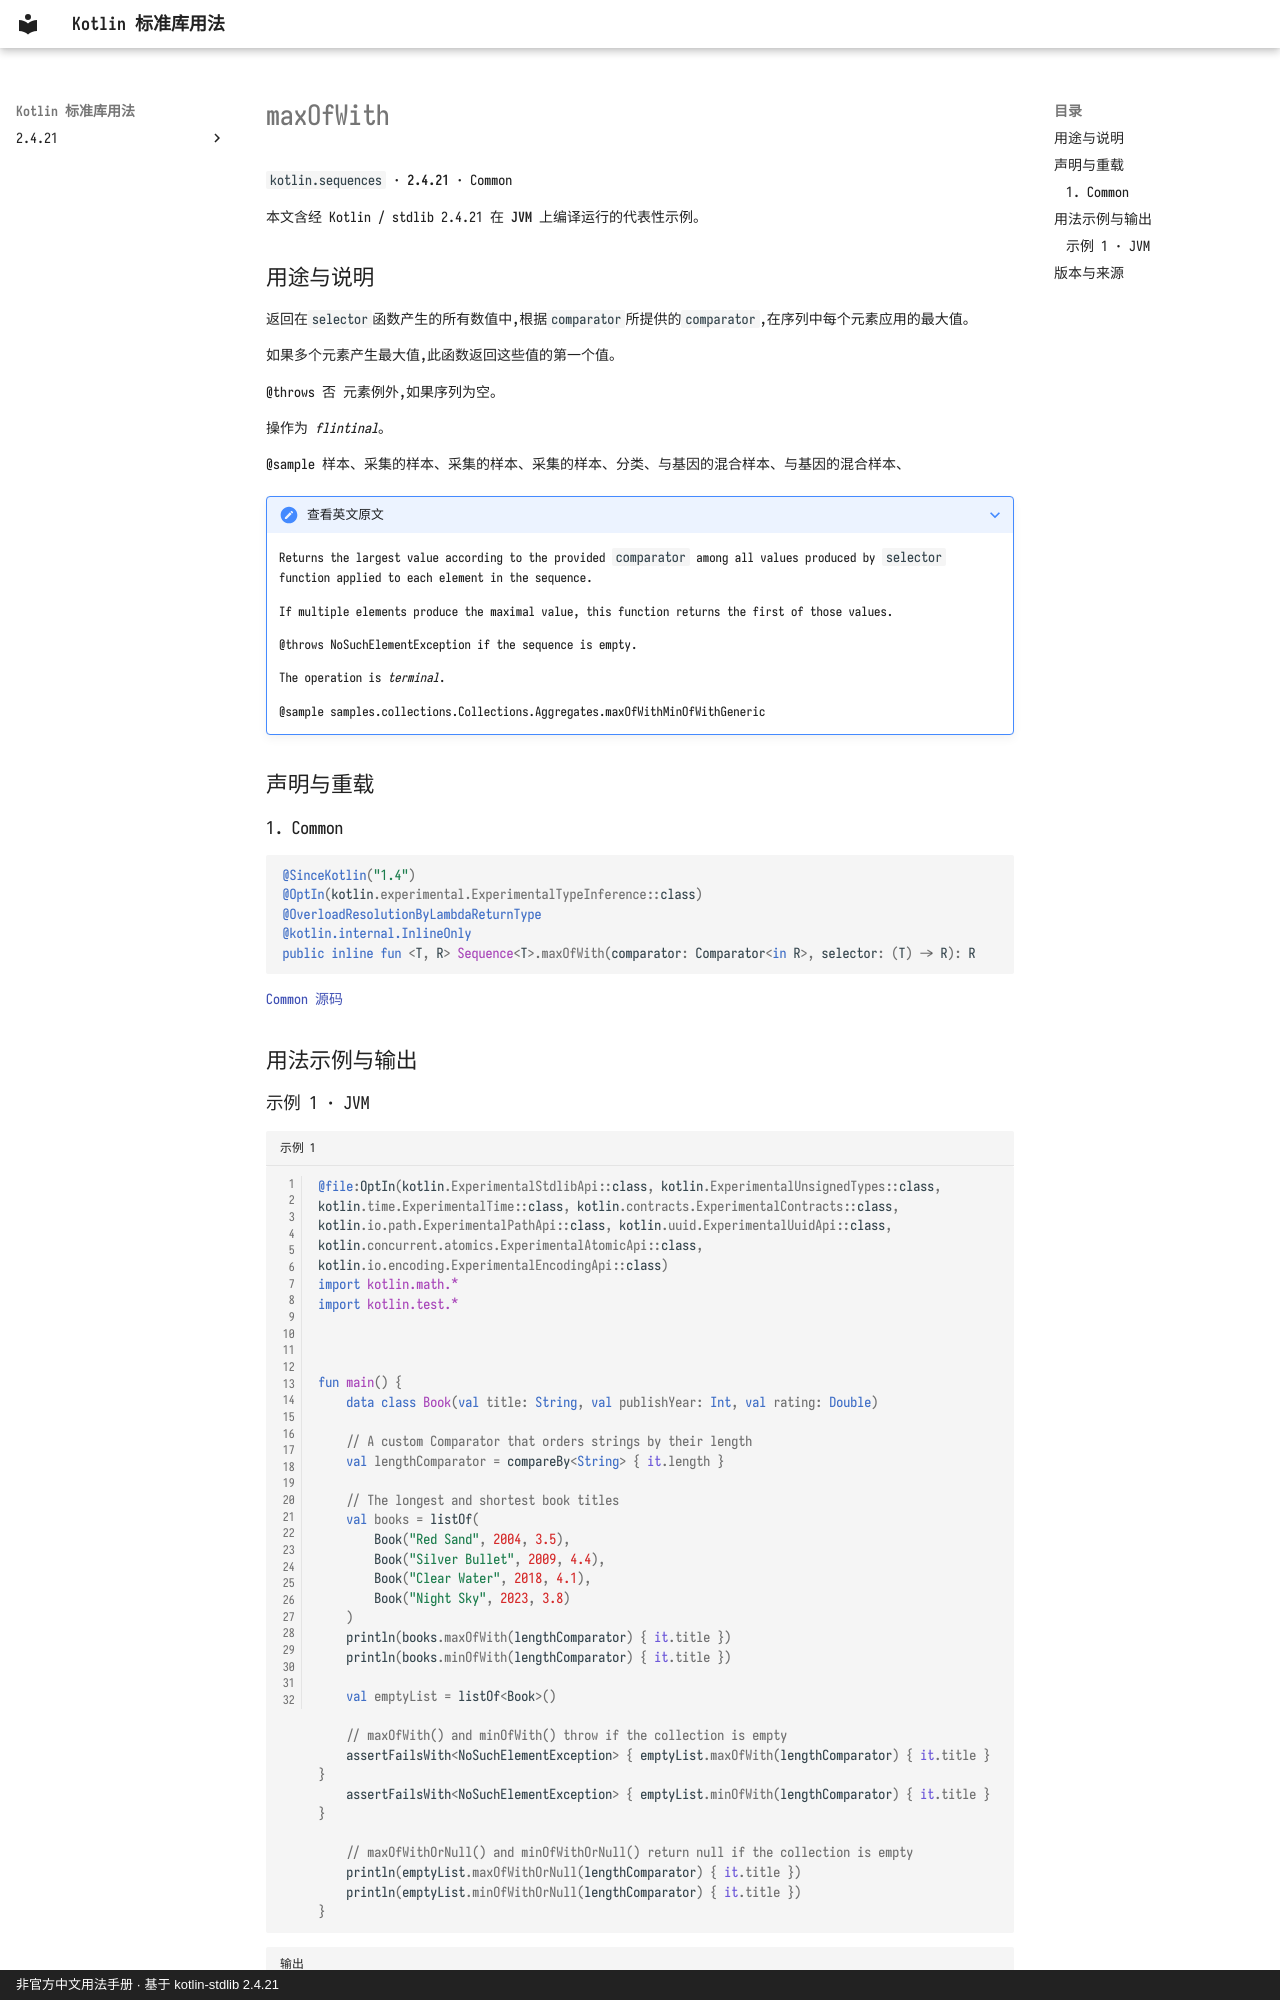

repository: oooooooko/kotlin-stdlib-docs · page: zh/api/kotlin.sequences/maxofwith--f207ab5a/index.html · generator: mkdocs · copyright: 非官方中文用法手册 · 基于 kotlin-stdlib 2.4.21

# maxOfWith

`kotlin.sequences` · **2.4.21** · Common

本文含经 Kotlin / stdlib 2.4.21 在 **JVM** 上编译运行的代表性示例。

## 用途与说明

返回在`selector`函数产生的所有数值中,根据`comparator`所提供的`comparator`,在序列中每个元素应用的最大值。

如果多个元素产生最大值,此函数返回这些值的第一个值。

@throws 否 元素例外,如果序列为空。

操作为 _flintinal_。

@sample 样本、采集的样本、采集的样本、采集的样本、分类、与基因的混合样本、与基因的混合样本、

??? note "查看英文原文"

    Returns the largest value according to the provided `comparator`
    among all values produced by `selector` function applied to each element in the sequence.
    
    If multiple elements produce the maximal value, this function returns the first of those values.
    
    @throws NoSuchElementException if the sequence is empty.
    
    The operation is _terminal_.
    
    @sample samples.collections.Collections.Aggregates.maxOfWithMinOfWithGeneric

## 声明与重载

### 1. Common

```kotlin
@SinceKotlin("1.4")
@OptIn(kotlin.experimental.ExperimentalTypeInference::class)
@OverloadResolutionByLambdaReturnType
@kotlin.internal.InlineOnly
public inline fun <T, R> Sequence<T>.maxOfWith(comparator: Comparator<in R>, selector: (T) -> R): R
```

[Common 源码](https://github.com/JetBrains/kotlin/blob/v2.4.21/libraries/stdlib/common/src/generated/_Sequences.kt#L1962)

## 用法示例与输出
